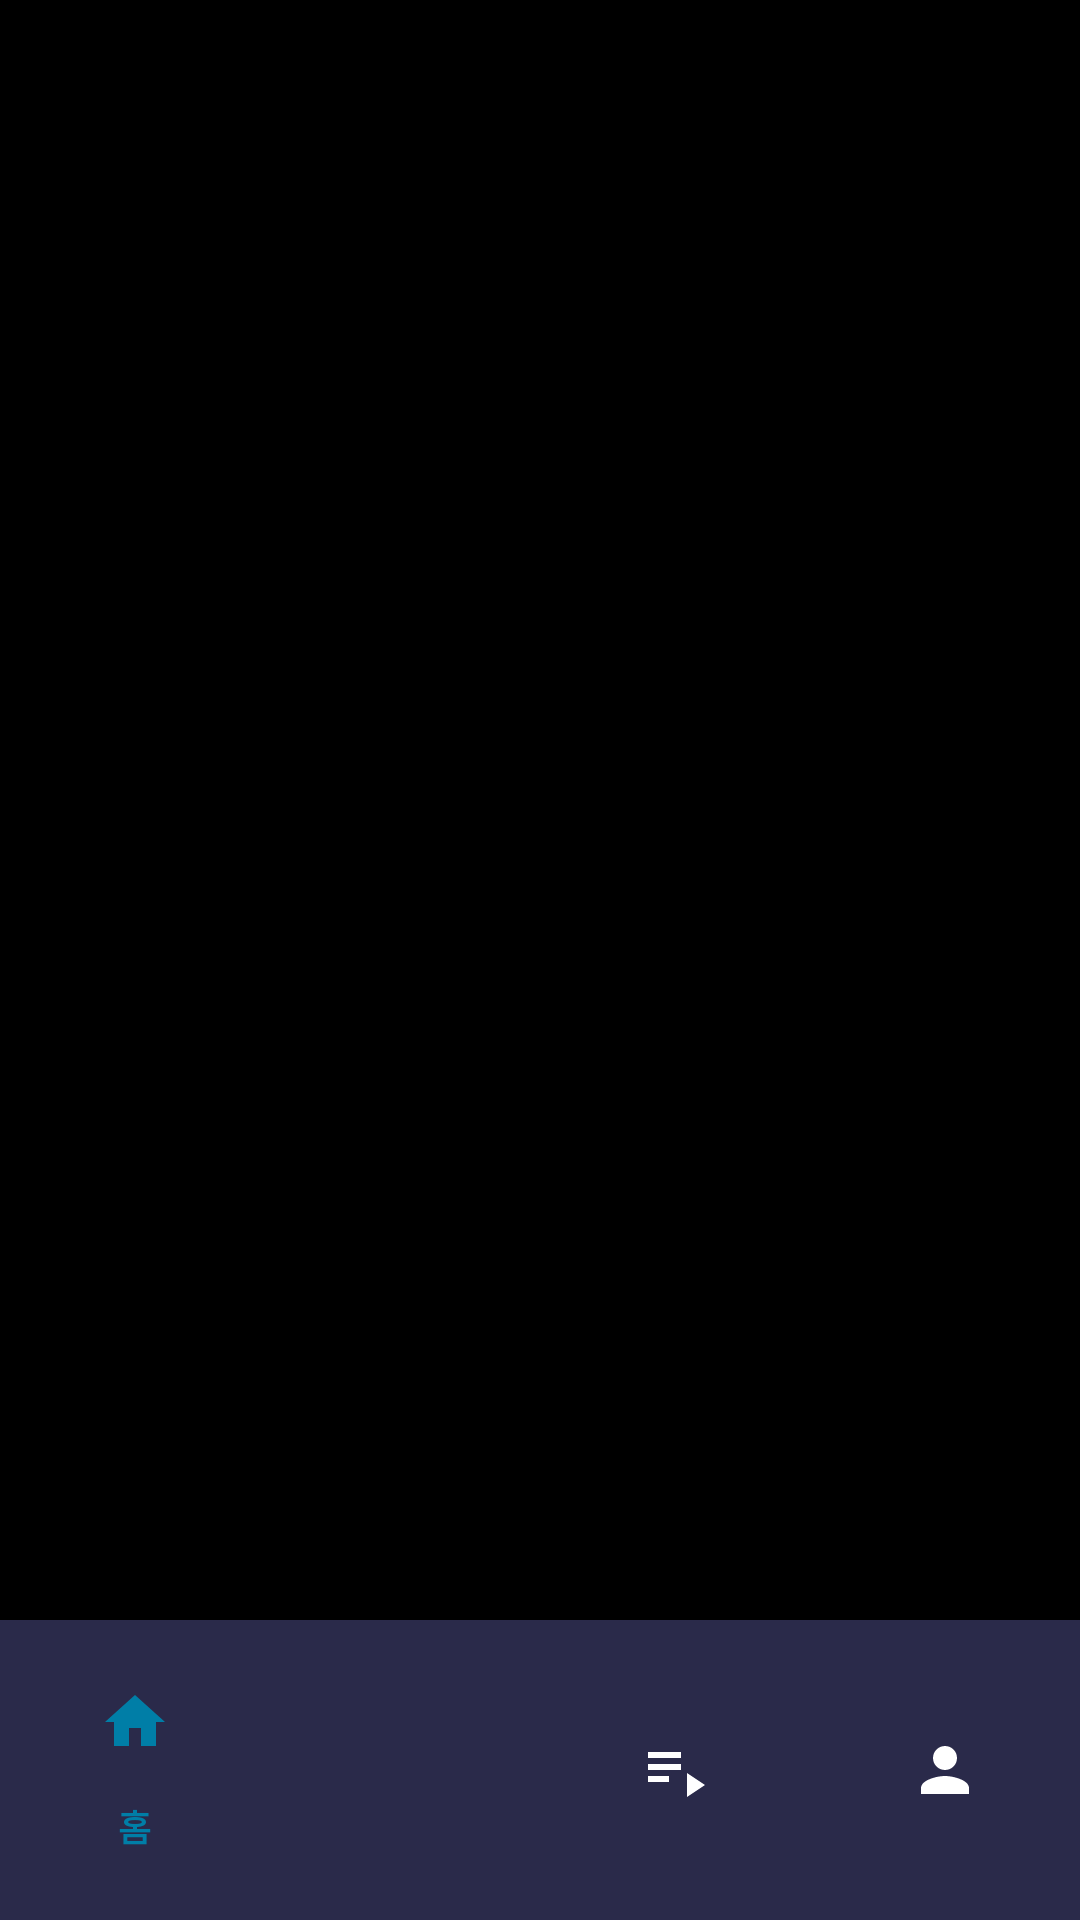

Reconstruct the res/layout file that produces this screen, plus the resources it refers to.
<!-- AndroidManifest.xml: application theme Theme.YouTubeProject -->
<!-- res/layout/activity_main.xml -->
<?xml version="1.0" encoding="utf-8"?>
<androidx.constraintlayout.widget.ConstraintLayout xmlns:android="http://schemas.android.com/apk/res/android"
    xmlns:app="http://schemas.android.com/apk/res-auto"
    xmlns:tools="http://schemas.android.com/tools"
    android:id="@+id/main"
    android:layout_width="match_parent"
    android:layout_height="match_parent"
    android:background="@color/black"
    tools:context=".presentation.ui.MainActivity">


    <androidx.fragment.app.FragmentContainerView
        android:id="@+id/fragment_container_view"
        android:layout_width="match_parent"
        android:layout_height="0dp"

        app:layout_constraintBottom_toTopOf="@+id/bottom_menu_bar"
        app:layout_constraintEnd_toEndOf="parent"
        app:layout_constraintStart_toStartOf="parent"
        app:layout_constraintTop_toTopOf="parent" />

    <com.google.android.material.bottomnavigation.BottomNavigationView
        android:id="@+id/bottom_menu_bar"
        android:layout_width="match_parent"
        android:layout_height="wrap_content"

        app:layout_constraintStart_toStartOf="parent"
        app:layout_constraintBottom_toBottomOf="parent"

        app:menu="@menu/bottom_bar_menu"
        android:background="@color/bottom_bar"

        app:itemIconTint="@color/bottom_menu_item_selector"
        app:itemTextColor="@color/bottom_menu_item_selector"

        android:paddingVertical="10dp"
        />

</androidx.constraintlayout.widget.ConstraintLayout>
<!-- resources referenced by this layout -->
<resources>
  <color name="black">#FF000000</color>
  <color name="bottom_bar">#FF2A2A4A</color>
  <style name="Theme.YouTubeProject" parent="Base.Theme.YouTubeProject" />
  <style name="Base.Theme.YouTubeProject" parent="Theme.Material3.DayNight.NoActionBar">
          
          
      </style>
</resources>
